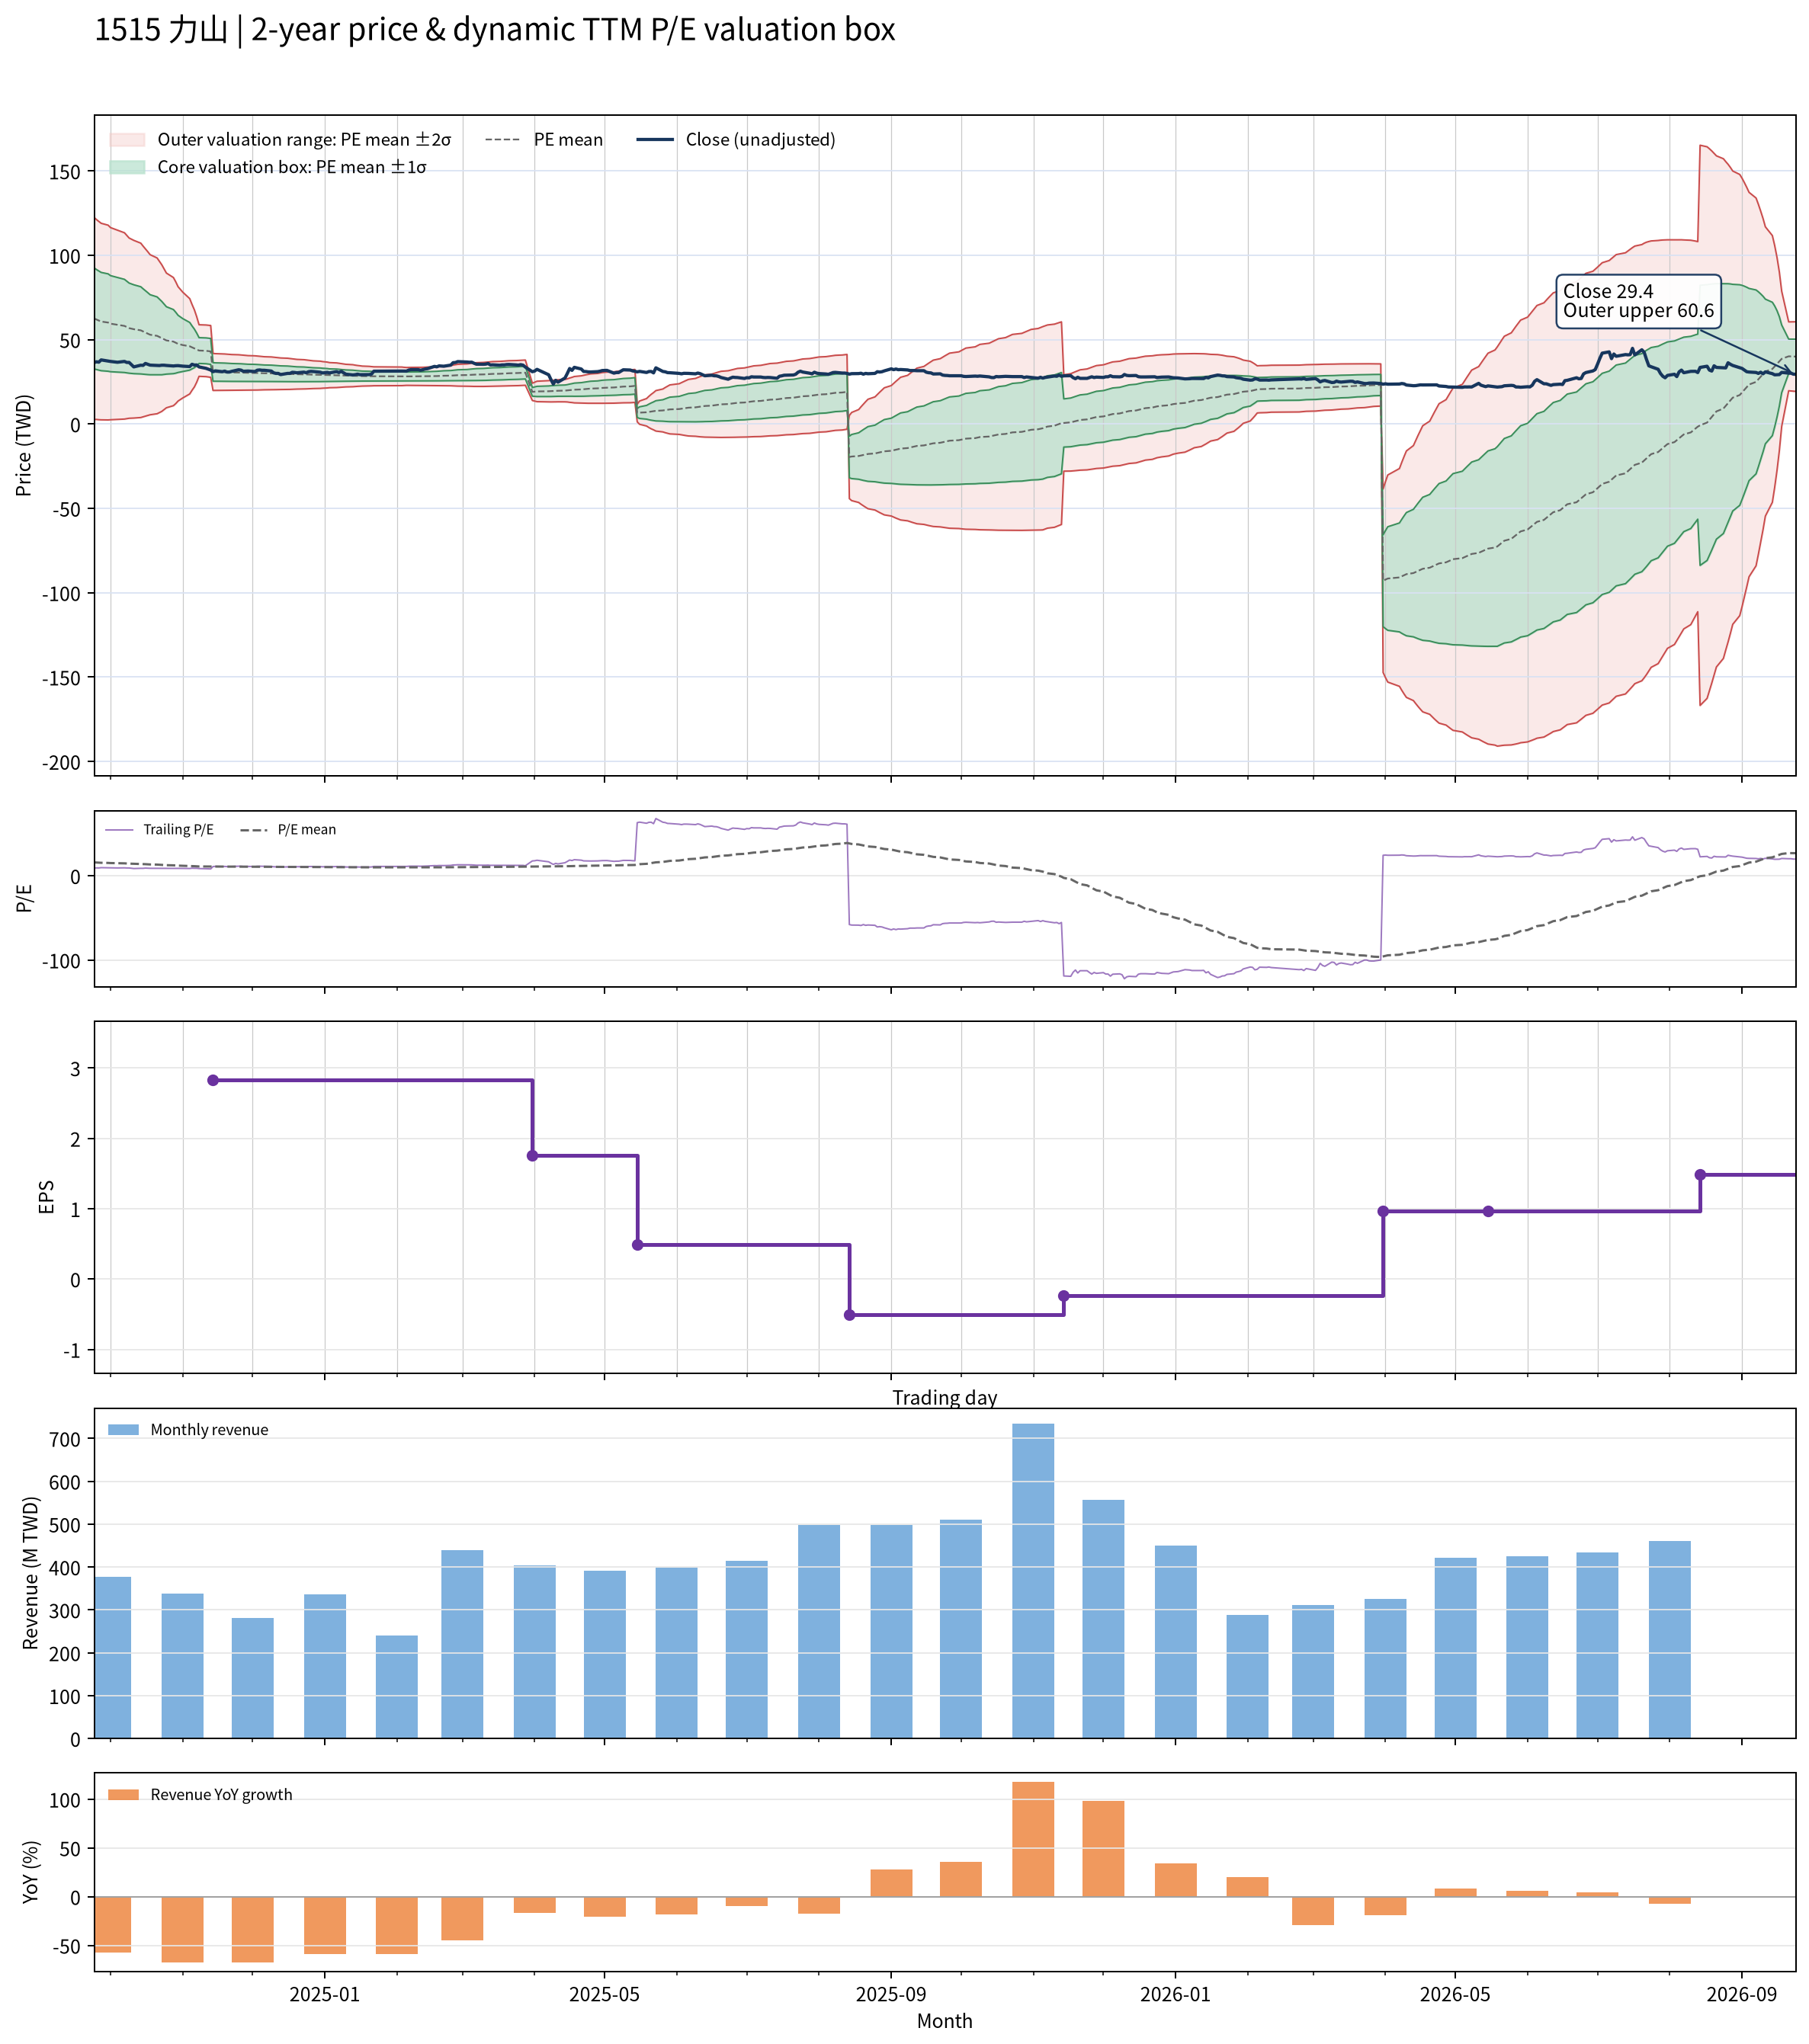

Source data for this figure (header and first rows):
date, close, available_date, period_end, ttm_eps, pe, pe_mean, pe_std, price_m2, price_m1, price_mean, price_p1, price_p2, forward_eps, forward_pe, forward_pe_mean, forward_pe_std, forward_price_m2, forward_price_m1, forward_price_mean, forward_price_p1, forward_price_p2
2024-09-24, 36.35, 2024-08-14, 2024-06-30, 3.94, 9.226, 15.89, 7.6, 2.71, 32.66, 62.6, 92.55, 122.5, , , , , , , , , 
2024-09-25, 36.9, 2024-08-14, 2024-06-30, 3.94, 9.365, 15.72, 7.517, 2.702, 32.32, 61.93, 91.55, 121.2, , , , , , , , , 
2024-09-26, 36.65, 2024-08-14, 2024-06-30, 3.94, 9.302, 15.57, 7.458, 2.559, 31.95, 61.33, 90.72, 120.1, , , , , , , , , 
2024-09-27, 38, 2024-08-14, 2024-06-30, 3.94, 9.645, 15.42, 7.393, 2.484, 31.61, 60.74, 89.86, 119, , , , , , , , , 
2024-09-30, 37.3, 2024-08-14, 2024-06-30, 3.94, 9.467, 15.26, 7.325, 2.416, 31.28, 60.14, 89, 117.9, , , , , , , , , 
2024-10-01, 37.1, 2024-08-14, 2024-06-30, 3.94, 9.416, 15.1, 7.229, 2.524, 31, 59.48, 87.97, 116.4, , , , , , , , , 
2024-10-04, 36.6, 2024-08-14, 2024-06-30, 3.94, 9.289, 14.93, 7.116, 2.73, 30.77, 58.8, 86.84, 114.9, , , , , , , , , 
2024-10-07, 37.1, 2024-08-14, 2024-06-30, 3.94, 9.416, 14.76, 7.007, 2.93, 30.54, 58.15, 85.76, 113.4, , , , , , , , , 
2024-10-08, 36.5, 2024-08-14, 2024-06-30, 3.94, 9.264, 14.59, 6.893, 3.17, 30.33, 57.48, 84.64, 111.8, , , , , , , , , 
2024-10-09, 36.5, 2024-08-14, 2024-06-30, 3.94, 9.264, 14.43, 6.779, 3.413, 30.12, 56.83, 83.55, 110.3, , , , , , , , , 
2024-10-11, 33.85, 2024-08-14, 2024-06-30, 3.94, 8.591, 14.26, 6.684, 3.53, 29.86, 56.2, 82.53, 108.9, , , , , , , , , 
2024-10-14, 34.85, 2024-08-14, 2024-06-30, 3.94, 8.845, 14.09, 6.558, 3.848, 29.69, 55.53, 81.37, 107.2, , , , , , , , , 
2024-10-15, 34.75, 2024-08-14, 2024-06-30, 3.94, 8.82, 13.92, 6.421, 4.253, 29.55, 54.85, 80.15, 105.4, , , , , , , , , 
2024-10-16, 35.9, 2024-08-14, 2024-06-30, 3.94, 9.112, 13.76, 6.294, 4.615, 29.42, 54.22, 79.02, 103.8, , , , , , , , , 
2024-10-17, 35.4, 2024-08-14, 2024-06-30, 3.94, 8.985, 13.6, 6.163, 5.014, 29.3, 53.58, 77.86, 102.1, , , , , , , , , 
2024-10-18, 34.9, 2024-08-14, 2024-06-30, 3.94, 8.858, 13.43, 6.022, 5.479, 29.2, 52.93, 76.66, 100.4, , , , , , , , , 
2024-10-21, 34.7, 2024-08-14, 2024-06-30, 3.94, 8.807, 13.26, 5.86, 6.087, 29.18, 52.26, 75.35, 98.44, , , , , , , , , 
2024-10-22, 34.65, 2024-08-14, 2024-06-30, 3.94, 8.794, 13.1, 5.69, 6.761, 29.18, 51.6, 74.01, 96.43, , , , , , , , , 
2024-10-23, 34.85, 2024-08-14, 2024-06-30, 3.94, 8.845, 12.93, 5.517, 7.466, 29.21, 50.94, 72.68, 94.42, , , , , , , , , 
2024-10-24, 34.85, 2024-08-14, 2024-06-30, 3.94, 8.845, 12.75, 5.29, 8.552, 29.39, 50.24, 71.08, 91.92, , , , , , , , , 
2024-10-25, 34.7, 2024-08-14, 2024-06-30, 3.94, 8.807, 12.58, 5.066, 9.628, 29.59, 49.55, 69.51, 89.47, , , , , , , , , 
2024-10-28, 34.4, 2024-08-14, 2024-06-30, 3.94, 8.731, 12.4, 4.821, 10.87, 29.86, 48.85, 67.85, 86.84, , , , , , , , , 
2024-10-29, 34.55, 2024-08-14, 2024-06-30, 3.94, 8.769, 12.23, 4.582, 12.09, 30.14, 48.19, 66.24, 84.29, , , , , , , , , 
2024-10-30, 34.6, 2024-08-14, 2024-06-30, 3.94, 8.782, 12.06, 4.3, 13.61, 30.56, 47.5, 64.45, 81.39, , , , , , , , , 
2024-11-01, 34.3, 2024-08-14, 2024-06-30, 3.94, 8.706, 11.88, 3.981, 15.43, 31.12, 46.8, 62.49, 78.18, , , , , , , , , 
2024-11-04, 34.05, 2024-08-14, 2024-06-30, 3.94, 8.642, 11.69, 3.585, 17.82, 31.95, 46.07, 60.19, 74.32, , , , , , , , , 
2024-11-05, 35.4, 2024-08-14, 2024-06-30, 3.94, 8.985, 11.53, 3.226, 19.99, 32.71, 45.42, 58.13, 70.84, , , , , , , , , 
2024-11-06, 34.95, 2024-08-14, 2024-06-30, 3.94, 8.871, 11.38, 2.899, 21.98, 33.4, 44.82, 56.24, 67.66, , , , , , , , , 
2024-11-07, 35, 2024-08-14, 2024-06-30, 3.94, 8.883, 11.21, 2.461, 24.79, 34.49, 44.19, 53.88, 63.58, , , , , , , , , 
2024-11-08, 33.85, 2024-08-14, 2024-06-30, 3.94, 8.591, 11.05, 1.94, 28.27, 35.91, 43.55, 51.2, 58.84, , , , , , , , , 
2024-11-11, 33, 2024-08-14, 2024-06-30, 3.94, 8.376, 11.01, 1.943, 28.08, 35.73, 43.39, 51.04, 58.69, , , , , , , , , 
2024-11-12, 32.5, 2024-08-14, 2024-06-30, 3.94, 8.249, 10.97, 1.945, 27.89, 35.55, 43.21, 50.88, 58.54, , , , , , , , , 
2024-11-13, 32, 2024-08-14, 2024-06-30, 3.94, 8.122, 10.92, 1.949, 27.68, 35.36, 43.04, 50.72, 58.4, , , , , , , , , 
2024-11-14, 31, 2024-11-14, 2024-09-30, 2.83, 10.95, 10.91, 1.938, 19.89, 25.38, 30.86, 36.35, 41.83, , , , , , , , , 
2024-11-15, 31.5, 2024-11-14, 2024-09-30, 2.83, 11.13, 10.89, 1.928, 19.91, 25.36, 30.82, 36.27, 41.73, , , , , , , , , 
2024-11-18, 31, 2024-11-14, 2024-09-30, 2.83, 10.95, 10.87, 1.915, 19.92, 25.34, 30.76, 36.18, 41.6, , , , , , , , , 
2024-11-19, 31.35, 2024-11-14, 2024-09-30, 2.83, 11.08, 10.86, 1.907, 19.93, 25.32, 30.72, 36.12, 41.51, , , , , , , , , 
2024-11-20, 30.8, 2024-11-14, 2024-09-30, 2.83, 10.88, 10.84, 1.898, 19.93, 25.3, 30.67, 36.04, 41.41, , , , , , , , , 
2024-11-21, 30.8, 2024-11-14, 2024-09-30, 2.83, 10.88, 10.82, 1.887, 19.94, 25.28, 30.62, 35.96, 41.3, , , , , , , , , 
2024-11-22, 31.2, 2024-11-14, 2024-09-30, 2.83, 11.02, 10.8, 1.874, 19.96, 25.27, 30.57, 35.88, 41.18, , , , , , , , , 
2024-11-25, 32.15, 2024-11-14, 2024-09-30, 2.83, 11.36, 10.79, 1.861, 19.99, 25.26, 30.52, 35.79, 41.06, , , , , , , , , 
2024-11-26, 31.95, 2024-11-14, 2024-09-30, 2.83, 11.29, 10.77, 1.849, 20.02, 25.25, 30.48, 35.71, 40.95, , , , , , , , , 
2024-11-27, 31.25, 2024-11-14, 2024-09-30, 2.83, 11.04, 10.75, 1.834, 20.05, 25.24, 30.43, 35.62, 40.81, , , , , , , , , 
2024-11-28, 31.3, 2024-11-14, 2024-09-30, 2.83, 11.06, 10.73, 1.82, 20.08, 25.23, 30.38, 35.53, 40.68, , , , , , , , , 
2024-11-29, 31.4, 2024-11-14, 2024-09-30, 2.83, 11.1, 10.72, 1.806, 20.1, 25.22, 30.33, 35.44, 40.55, , , , , , , , , 
2024-12-02, 31.1, 2024-11-14, 2024-09-30, 2.83, 10.99, 10.7, 1.794, 20.13, 25.2, 30.28, 35.35, 40.43, , , , , , , , , 
2024-12-03, 31.9, 2024-11-14, 2024-09-30, 2.83, 11.27, 10.68, 1.78, 20.16, 25.2, 30.23, 35.27, 40.31, , , , , , , , , 
2024-12-04, 32.05, 2024-11-14, 2024-09-30, 2.83, 11.33, 10.67, 1.763, 20.2, 25.19, 30.18, 35.17, 40.17, , , , , , , , , 
2024-12-05, 31.85, 2024-11-14, 2024-09-30, 2.83, 11.25, 10.65, 1.748, 20.24, 25.19, 30.14, 35.08, 40.03, , , , , , , , , 
2024-12-06, 31.85, 2024-11-14, 2024-09-30, 2.83, 11.25, 10.63, 1.731, 20.29, 25.19, 30.09, 34.99, 39.89, , , , , , , , , 
2024-12-09, 31.4, 2024-11-14, 2024-09-30, 2.83, 11.1, 10.62, 1.717, 20.32, 25.18, 30.04, 34.9, 39.76, , , , , , , , , 
2024-12-10, 30.35, 2024-11-14, 2024-09-30, 2.83, 10.72, 10.6, 1.702, 20.35, 25.17, 29.98, 34.8, 39.62, , , , , , , , , 
2024-12-11, 30, 2024-11-14, 2024-09-30, 2.83, 10.6, 10.57, 1.686, 20.38, 25.15, 29.93, 34.7, 39.47, , , , , , , , , 
2024-12-12, 30, 2024-11-14, 2024-09-30, 2.83, 10.6, 10.55, 1.669, 20.42, 25.14, 29.87, 34.59, 39.31, , , , , , , , , 
2024-12-13, 29.3, 2024-11-14, 2024-09-30, 2.83, 10.35, 10.53, 1.653, 20.44, 25.12, 29.8, 34.48, 39.16, , , , , , , , , 
2024-12-16, 30, 2024-11-14, 2024-09-30, 2.83, 10.6, 10.51, 1.635, 20.49, 25.11, 29.74, 34.37, 38.99, , , , , , , , , 
2024-12-17, 30, 2024-11-14, 2024-09-30, 2.83, 10.6, 10.49, 1.617, 20.53, 25.11, 29.68, 34.26, 38.83, , , , , , , , , 
2024-12-18, 30.65, 2024-11-14, 2024-09-30, 2.83, 10.83, 10.47, 1.597, 20.58, 25.1, 29.62, 34.14, 38.66, , , , , , , , , 
2024-12-19, 30.55, 2024-11-14, 2024-09-30, 2.83, 10.8, 10.45, 1.576, 20.65, 25.11, 29.56, 34.02, 38.48, , , , , , , , , 
2024-12-20, 30.35, 2024-11-14, 2024-09-30, 2.83, 10.72, 10.43, 1.555, 20.7, 25.1, 29.51, 33.91, 38.31, , , , , , , , , 
... 427 more rows
